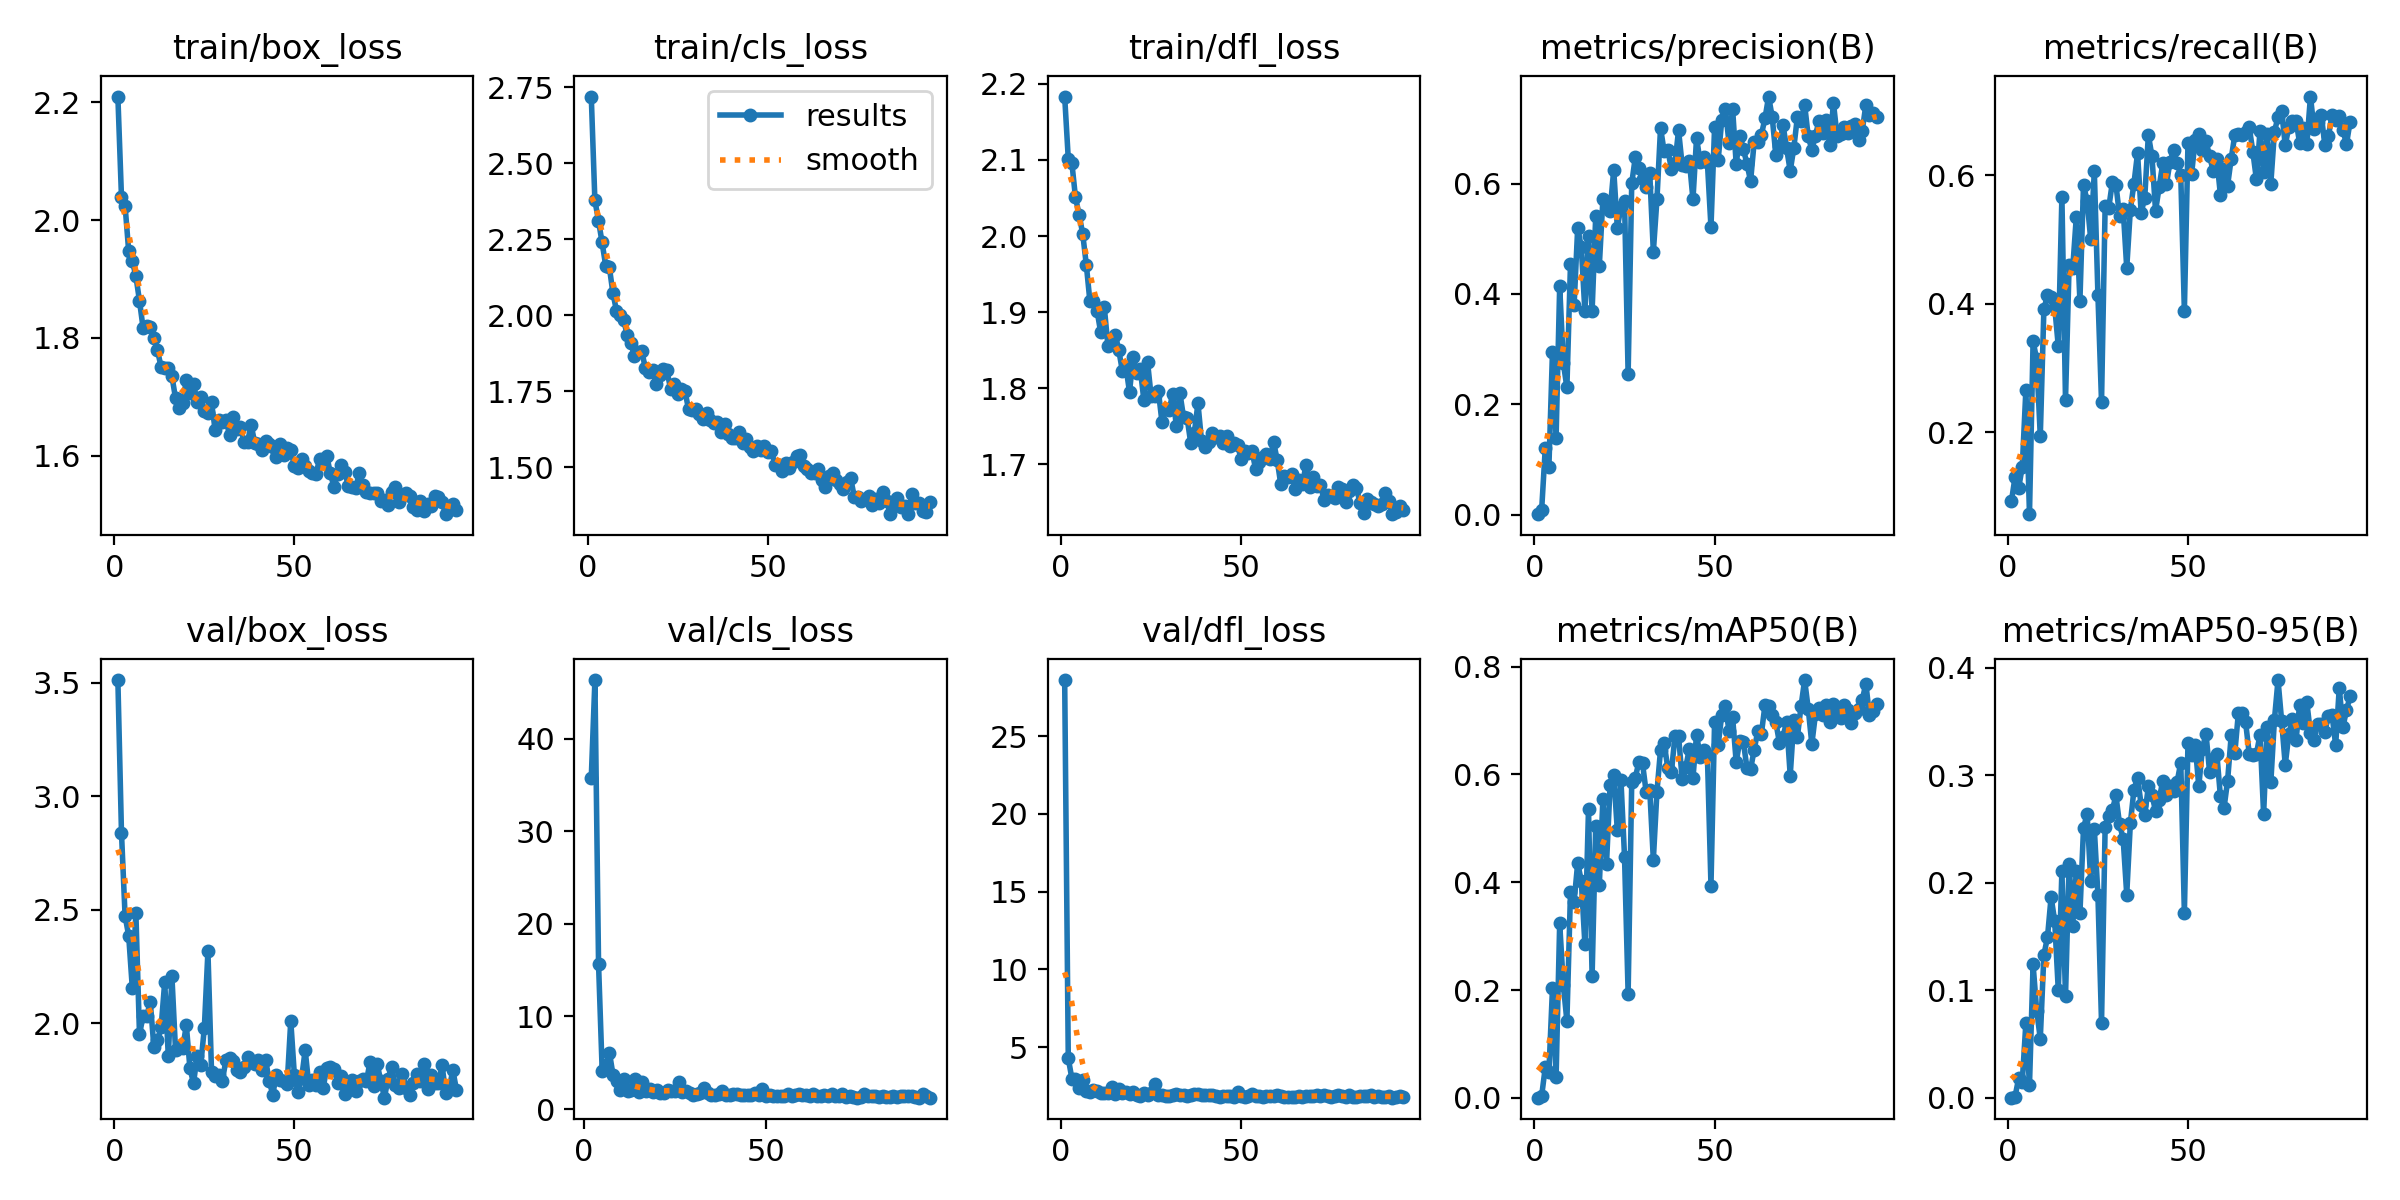

Source data for this figure (header and first rows):
epoch, time, train/box_loss, train/cls_loss, train/dfl_loss, metrics/precision(B), metrics/recall(B), metrics/mAP50(B), metrics/mAP50-95(B), val/box_loss, val/cls_loss, val/dfl_loss, lr/pg0, lr/pg1, lr/pg2
1, 8.124, 2.21, 2.719, 2.183, 0.0006, 0.09291, 0.00036, 0.00012, 3.513, inf, 28.6, 0.07073, 0.003252, 0.003252
2, 13.63, 2.039, 2.378, 2.101, 0.00904, 0.1307, 0.00385, 0.00114, 2.84, 35.77, 4.285, 0.04073, 0.006579, 0.006579
3, 18.46, 2.025, 2.311, 2.096, 0.1208, 0.1134, 0.05683, 0.01836, 2.473, 46.32, 2.988, 0.01071, 0.009899, 0.009899
4, 23.71, 1.948, 2.239, 2.051, 0.08537, 0.1465, 0.04743, 0.0151, 2.386, 15.64, 2.967, 0.00997, 0.00997, 0.00997
5, 28.46, 1.931, 2.163, 2.028, 0.2957, 0.2661, 0.2033, 0.06981, 2.157, 4.077, 2.367, 0.00996, 0.00996, 0.00996
6, 33.25, 1.905, 2.159, 2.003, 0.139, 0.07244, 0.03814, 0.01196, 2.486, 4.728, 2.918, 0.00995, 0.00995, 0.00995
7, 37.99, 1.863, 2.073, 1.963, 0.4142, 0.3418, 0.3237, 0.124, 1.952, 6.054, 2.195, 0.009941, 0.009941, 0.009941
8, 42.71, 1.817, 2.014, 1.914, 0.2753, 0.3134, 0.2097, 0.08112, 2.032, 3.635, 2.124, 0.009931, 0.009931, 0.009931
9, 47.42, 1.82, 2, 1.914, 0.2305, 0.1939, 0.1428, 0.05492, 2.032, 3.044, 2.256, 0.009921, 0.009921, 0.009921
10, 52.27, 1.819, 1.983, 1.902, 0.4547, 0.3921, 0.3815, 0.1329, 2.094, 2.096, 2.166, 0.009911, 0.009911, 0.009911
11, 56.99, 1.8, 1.934, 1.873, 0.3795, 0.4132, 0.3639, 0.1494, 1.895, 3.225, 2.076, 0.009901, 0.009901, 0.009901
12, 62.48, 1.779, 1.907, 1.906, 0.5203, 0.411, 0.4356, 0.1868, 1.925, 1.949, 2.061, 0.009891, 0.009891, 0.009891
13, 67.16, 1.751, 1.865, 1.856, 0.4847, 0.3953, 0.4023, 0.1644, 1.982, 2.027, 2.041, 0.009881, 0.009881, 0.009881
14, 72.35, 1.75, 1.878, 1.861, 0.3683, 0.3339, 0.2852, 0.09981, 2.181, 3.242, 2.412, 0.009871, 0.009871, 0.009871
15, 77.1, 1.749, 1.882, 1.87, 0.5059, 0.5669, 0.5352, 0.211, 1.855, 1.852, 1.98, 0.009861, 0.009861, 0.009861
16, 82.1, 1.735, 1.826, 1.851, 0.369, 0.2504, 0.2263, 0.09429, 2.208, 2.889, 2.329, 0.009851, 0.009851, 0.009851
17, 86.91, 1.698, 1.813, 1.823, 0.5408, 0.4598, 0.5048, 0.2178, 1.884, 1.962, 2.044, 0.009842, 0.009842, 0.009842
18, 91.76, 1.681, 1.819, 1.828, 0.4511, 0.4551, 0.3945, 0.1602, 1.895, 2.118, 2.094, 0.009832, 0.009832, 0.009832
19, 96.56, 1.689, 1.774, 1.795, 0.5719, 0.5354, 0.5546, 0.2106, 1.889, 1.855, 1.986, 0.009822, 0.009822, 0.009822
20, 101.4, 1.729, 1.803, 1.841, 0.564, 0.4047, 0.4344, 0.1715, 1.993, 2.021, 2.111, 0.009812, 0.009812, 0.009812
21, 106.6, 1.707, 1.823, 1.82, 0.5514, 0.5858, 0.5803, 0.2507, 1.802, 1.683, 1.937, 0.009802, 0.009802, 0.009802
22, 111.4, 1.723, 1.818, 1.825, 0.6252, 0.5596, 0.5996, 0.2642, 1.736, 1.706, 1.883, 0.009792, 0.009792, 0.009792
23, 116.5, 1.691, 1.758, 1.784, 0.5203, 0.5008, 0.4962, 0.202, 1.856, 2.027, 2.03, 0.009782, 0.009782, 0.009782
24, 122, 1.7, 1.773, 1.835, 0.5571, 0.6063, 0.5905, 0.2502, 1.815, 1.917, 1.955, 0.009772, 0.009772, 0.009772
25, 126.7, 1.677, 1.74, 1.79, 0.5679, 0.414, 0.4476, 0.1888, 1.979, 1.977, 2.041, 0.009762, 0.009762, 0.009762
26, 131.4, 1.673, 1.758, 1.79, 0.2544, 0.2472, 0.1932, 0.07003, 2.317, 2.963, 2.615, 0.009753, 0.009753, 0.009753
27, 136.5, 1.691, 1.751, 1.797, 0.6007, 0.552, 0.5855, 0.2517, 1.788, 1.86, 1.907, 0.009743, 0.009743, 0.009743
28, 141.4, 1.644, 1.691, 1.756, 0.6486, 0.5493, 0.5941, 0.2618, 1.766, 1.932, 1.915, 0.009733, 0.009733, 0.009733
29, 146.4, 1.66, 1.689, 1.773, 0.6281, 0.589, 0.6236, 0.2675, 1.771, 1.703, 1.859, 0.009723, 0.009723, 0.009723
30, 151.3, 1.658, 1.691, 1.772, 0.6081, 0.5858, 0.6202, 0.2812, 1.747, 1.524, 1.841, 0.009713, 0.009713, 0.009713
31, 156, 1.66, 1.676, 1.793, 0.594, 0.5369, 0.5677, 0.2545, 1.839, 1.632, 1.923, 0.009703, 0.009703, 0.009703
32, 160.8, 1.636, 1.657, 1.75, 0.619, 0.548, 0.5719, 0.241, 1.847, 1.741, 1.964, 0.009693, 0.009693, 0.009693
33, 165.6, 1.667, 1.678, 1.793, 0.4765, 0.4559, 0.4415, 0.1891, 1.834, 2.27, 1.955, 0.009683, 0.009683, 0.009683
34, 170.4, 1.645, 1.656, 1.762, 0.5716, 0.5465, 0.5675, 0.2553, 1.794, 1.711, 1.917, 0.009673, 0.009673, 0.009673
35, 175.2, 1.65, 1.645, 1.761, 0.7012, 0.5874, 0.6458, 0.2863, 1.787, 1.541, 1.873, 0.009663, 0.009663, 0.009663
36, 180, 1.623, 1.65, 1.728, 0.6587, 0.6347, 0.6579, 0.2978, 1.807, 1.479, 1.909, 0.009654, 0.009654, 0.009654
37, 184.9, 1.624, 1.614, 1.741, 0.6617, 0.5417, 0.6122, 0.2726, 1.853, 1.655, 1.99, 0.009644, 0.009644, 0.009644
38, 189.7, 1.652, 1.643, 1.78, 0.6274, 0.5654, 0.6036, 0.2627, 1.833, 1.966, 1.962, 0.009634, 0.009634, 0.009634
39, 194.3, 1.622, 1.609, 1.73, 0.6372, 0.663, 0.6704, 0.2898, 1.82, 1.531, 1.921, 0.009624, 0.009624, 0.009624
40, 199, 1.619, 1.595, 1.723, 0.6969, 0.63, 0.6715, 0.2819, 1.841, 1.489, 1.929, 0.009614, 0.009614, 0.009614
41, 203.8, 1.609, 1.595, 1.73, 0.634, 0.5449, 0.5911, 0.2666, 1.797, 1.649, 1.902, 0.009604, 0.009604, 0.009604
42, 208.8, 1.624, 1.615, 1.741, 0.6321, 0.5818, 0.613, 0.2773, 1.84, 1.577, 1.932, 0.009594, 0.009594, 0.009594
43, 213.6, 1.62, 1.58, 1.736, 0.6419, 0.6189, 0.6479, 0.295, 1.748, 1.523, 1.896, 0.009584, 0.009584, 0.009584
44, 218.4, 1.614, 1.591, 1.737, 0.5716, 0.5861, 0.5936, 0.2812, 1.686, 1.532, 1.825, 0.009574, 0.009574, 0.009574
45, 223.2, 1.597, 1.567, 1.728, 0.6833, 0.6205, 0.6739, 0.2905, 1.774, 1.542, 1.884, 0.009564, 0.009564, 0.009564
46, 227.9, 1.62, 1.552, 1.738, 0.6394, 0.6394, 0.6327, 0.2856, 1.752, 1.487, 1.836, 0.009555, 0.009555, 0.009555
47, 232.7, 1.602, 1.568, 1.724, 0.6491, 0.6189, 0.645, 0.2941, 1.747, 1.72, 1.874, 0.009545, 0.009545, 0.009545
48, 237.5, 1.613, 1.558, 1.728, 0.6391, 0.6, 0.6369, 0.3118, 1.734, 1.512, 1.818, 0.009535, 0.009535, 0.009535
49, 242.4, 1.609, 1.57, 1.725, 0.5212, 0.389, 0.3939, 0.172, 2.011, 2.15, 2.136, 0.009525, 0.009525, 0.009525
50, 247.2, 1.583, 1.549, 1.707, 0.7022, 0.6498, 0.697, 0.3299, 1.772, 1.422, 1.874, 0.009515, 0.009515, 0.009515
51, 252, 1.58, 1.552, 1.718, 0.6433, 0.602, 0.6549, 0.3186, 1.699, 1.534, 1.799, 0.009505, 0.009505, 0.009505
52, 256.8, 1.594, 1.508, 1.715, 0.7161, 0.6555, 0.7107, 0.3281, 1.757, 1.359, 1.854, 0.009495, 0.009495, 0.009495
53, 261.5, 1.583, 1.506, 1.717, 0.7351, 0.6646, 0.7274, 0.2898, 1.882, 1.39, 1.984, 0.009485, 0.009485, 0.009485
54, 266.3, 1.575, 1.486, 1.694, 0.6745, 0.6394, 0.6809, 0.3247, 1.729, 1.407, 1.843, 0.009475, 0.009475, 0.009475
55, 271.6, 1.571, 1.513, 1.703, 0.7364, 0.6535, 0.7063, 0.3387, 1.75, 1.361, 1.864, 0.009465, 0.009465, 0.009465
56, 276.3, 1.569, 1.499, 1.709, 0.6359, 0.6299, 0.623, 0.3031, 1.728, 1.61, 1.829, 0.009456, 0.009456, 0.009456
57, 281, 1.594, 1.517, 1.713, 0.6866, 0.6073, 0.6618, 0.3152, 1.786, 1.456, 1.877, 0.009446, 0.009446, 0.009446
58, 285.8, 1.588, 1.535, 1.707, 0.663, 0.6252, 0.6598, 0.3201, 1.717, 1.487, 1.858, 0.009436, 0.009436, 0.009436
59, 290.5, 1.6, 1.539, 1.73, 0.6356, 0.5701, 0.6116, 0.2806, 1.804, 1.575, 1.872, 0.009426, 0.009426, 0.009426
60, 295.3, 1.57, 1.503, 1.706, 0.6049, 0.6095, 0.6096, 0.2694, 1.806, 1.561, 1.928, 0.009416, 0.009416, 0.009416
... 35 more rows
